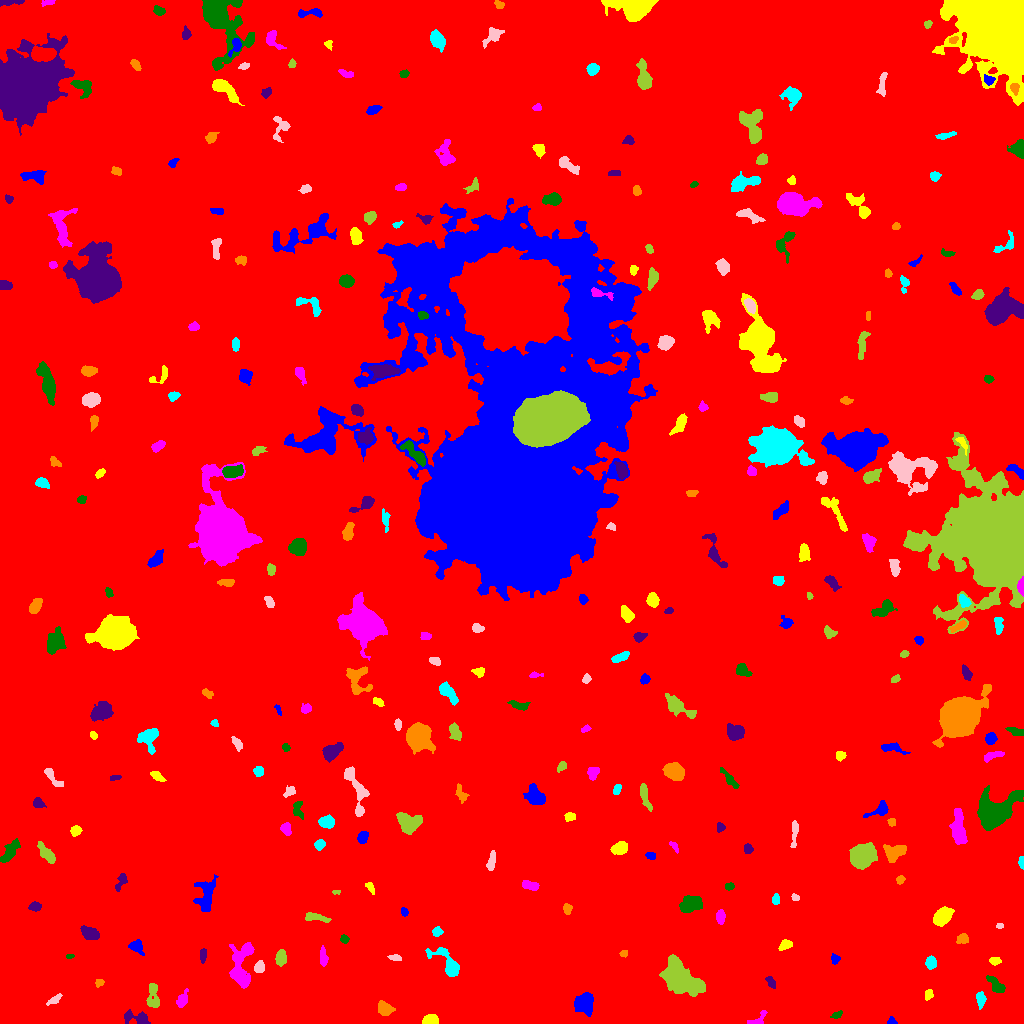

Values plotted in this chart, from the file beside it:
ID, X, Y, A, B, theta, total_flux, mu_max, mu_median, mu_mean, R_fwhm, R_e, R10, R90, x_start, x_end, y_start, y_end, area, greylevel
0, 511.8, 503.5, 300.8, 295.3, -0.7111, 2095738, 14.0, 2.0, 2.349, 123.6, 237.8, 90.58, 390.9, 0, 1023, 0, 1023, 892277, 2.349
1, 891.6, 1.9, 2.117, 1.8, -0.1748, 170.0, 7.0, 3.0, 2.881, 2.523, 2.185, 0.7979, 3.568, 887, 897, 0, 7, 59, 10.88
2, 430.8, 3.402, 3.566, 2.321, 0.08373, 630.0, 9.0, 4.0, 4.286, 4.72, 3.656, 1.493, 5.614, 422, 438, 0, 9, 147, 11.29
3, 756.9, 3.42, 5.917, 2.495, 0.5781, 255.0, 6.0, 2.0, 2.04, 3.523, 3.338, 1.128, 5.499, 747, 767, 0, 13, 125, 9.04
4, 836.6, 8.545, 2.929, 1.395, 0.3732, 145.0, 5.0, 2.0, 2.014, 2.646, 2.459, 0.7979, 4.068, 830, 842, 5, 13, 72, 9.014
5, 136, 5.971, 7.354, 2.936, -0.06205, 209.0, 3.0, 1.0, 0.9167, 4.146, 3.868, 1.382, 6.283, 124, 150, 0, 14, 228, 7.917
6, 385.2, 14.38, 3.862, 3.032, -0.4056, 861.0, 12.0, 4.0, 4.484, 4.146, 4.146, 1.493, 6.77, 378, 395, 8, 23, 192, 10.48
7, 980.5, 24.97, 3.57, 2.134, -1.504, 294.0, 5.0, 2.0, 2.244, 4.029, 3.338, 1.262, 5.412, 976, 986, 14, 32, 131, 9.244
8, 54.75, 23.98, 3.896, 1.551, 0.5829, 127.0, 4.0, 1.0, 1.245, 3.478, 2.877, 0.9772, 4.583, 46, 62, 18, 30, 102, 8.245
9, 153.2, 27.63, 7.386, 2.864, -1.541, 675.0, 7.0, 3.0, 2.86, 4.583, 4.951, 1.784, 7.674, 146, 159, 16, 40, 236, 8.86
10, 897.5, 22.77, 2.132, 1.859, 1.225, 189.0, 6.0, 2.0, 2.589, 3.385, 2.523, 0.9772, 4.029, 893, 902, 18, 27, 73, 9.589
11, 584.8, 20.51, 4.969, 4.377, -1.492, 1522, 9.0, 4.0, 4.216, 7.047, 5.754, 2.326, 9.08, 574, 593, 7, 31, 361, 10.22
12, 928.3, 28.61, 2.542, 1.798, 1.244, 160.0, 4.0, 2.0, 1.928, 3.868, 2.764, 0.9772, 4.184, 925, 933, 23, 34, 83, 9.928
13, 181.6, 23.36, 3.785, 2.201, 1.131, 241.0, 4.0, 1.0, 1.607, 4.82, 3.432, 1.382, 5.557, 176, 188, 16, 35, 150, 8.607
14, 996.6, 37.75, 5.595, 2.619, -0.7675, 607.0, 6.0, 3.0, 3.145, 6.206, 4.549, 1.784, 6.887, 986, 1005, 31, 48, 193, 10.15
15, 771.2, 41.2, 3.438, 1.696, -0.9812, 137.0, 3.0, 1.0, 1.473, 3.785, 3.038, 1.128, 4.652, 765, 775, 35, 47, 93, 8.473
16, 98.86, 41.32, 2.028, 1.567, 0.3416, 94.0, 4.0, 1.0, 1.469, 2.985, 2.111, 0.7979, 3.432, 95, 104, 36, 44, 64, 8.469
17, 448.1, 59.76, 9.871, 3.939, -0.8112, 1577, 11.0, 3.0, 4.107, 5.642, 5.585, 2.185, 9.339, 425, 459, 47, 76, 384, 10.11
18, 259.4, 56.6, 2.806, 2.209, 1.382, 592.0, 11.0, 5.0, 5.148, 4.107, 3.192, 1.262, 5.015, 254, 264, 51, 63, 115, 12.15
19, 681.4, 43.68, 11.33, 6.104, -0.6765, 7423, 19.0, 7.0, 7.11, 9.305, 9.723, 3.742, 15.21, 659, 705, 27, 69, 1044, 13.11
20, 532.0, 53.35, 2.104, 1.597, 0.1899, 155.0, 5.0, 2.0, 2.348, 3.09, 2.257, 0.9772, 3.613, 528, 537, 50, 58, 66, 9.348
21, 834.4, 63.87, 2.116, 1.93, 1.412, 151.0, 5.0, 2.0, 1.887, 2.985, 2.459, 0.9772, 3.785, 831, 840, 59, 70, 80, 8.887
22, 994.8, 62.68, 2.829, 1.861, 0.0419, 269.0, 6.0, 3.0, 3.128, 4.029, 2.985, 1.128, 4.618, 989, 1001, 58, 66, 86, 9.128
23, 241.5, 58.81, 13.19, 5.28, 1.493, 2364, 9.0, 3.0, 3.735, 8.156, 7.715, 2.985, 12.24, 229, 254, 35, 81, 633, 9.735
24, 69.84, 67.27, 1.824, 1.048, 0.06559, 88.0, 5.0, 2.0, 2.316, 2.185, 1.693, 0.5642, 2.877, 66, 74, 65, 69, 38, 9.316
25, 202.7, 68.54, 3.435, 1.519, 1.477, 120.0, 3.0, 1.0, 1.319, 3.742, 2.985, 1.128, 4.406, 200, 206, 60, 75, 91, 8.319
26, 623.4, 70.09, 1.996, 1.546, 0.105, 123.0, 5.0, 2.0, 2.321, 2.585, 2.185, 0.7979, 3.523, 619, 627, 66, 73, 53, 9.321
27, 931.1, 60.79, 2.966, 2.374, -1.57, 752.0, 13.0, 6.0, 5.785, 4.146, 3.385, 1.262, 5.382, 925, 936, 54, 68, 130, 11.78
28, 395, 65.99, 2.969, 1.419, -0.08133, 118.0, 3.0, 1.0, 1.532, 3.478, 2.585, 0.9772, 4.068, 387, 401, 63, 69, 77, 8.532
29, 280.4, 65.59, 3.701, 2.303, 1.408, 340.0, 6.0, 2.0, 2.138, 4.652, 3.785, 1.382, 5.698, 275, 286, 57, 74, 159, 9.138
30, 881.8, 72.52, 2.918, 2.132, 0.3399, 415.0, 7.0, 3.0, 3.32, 4.442, 3.241, 1.262, 5.015, 875, 888, 67, 78, 125, 10.32
31, 136.4, 77.08, 3.675, 2.931, -0.7892, 655.0, 9.0, 4.0, 4.094, 4.514, 3.868, 1.493, 6.077, 128, 144, 68, 84, 160, 10.09
32, 785.3, 78.55, 3.279, 1.974, 0.4322, 235.0, 5.0, 2.0, 1.975, 3.478, 3.141, 1.128, 4.983, 778, 792, 73, 84, 119, 8.975
33, 323, 65.97, 4.136, 1.855, -1.421, 248.0, 4.0, 2.0, 1.879, 5.046, 3.478, 1.382, 5.323, 320, 328, 57, 78, 132, 8.879
34, 344.4, 84.26, 2.162, 1.855, -0.8317, 262.0, 7.0, 4.0, 3.797, 3.478, 2.585, 0.9772, 3.949, 340, 349, 80, 89, 69, 10.8
35, 90.14, 90.01, 4.545, 2.728, -0.4014, 950.0, 9.0, 4.0, 4.46, 5.528, 4.478, 1.784, 7.069, 80, 99, 84, 98, 213, 10.46
36, 962.7, 84.56, 2.709, 2.301, 0.3052, 264.0, 5.0, 2.0, 2.336, 3.949, 3.141, 1.262, 4.918, 956, 968, 80, 90, 113, 9.336
37, 437, 91.67, 2.367, 1.958, 0.08109, 154.0, 4.0, 2.0, 1.73, 3.827, 2.646, 0.9772, 4.37, 432, 443, 87, 97, 89, 8.73
38, 999.4, 97.52, 1.93, 1.289, 0.154, 130.0, 7.0, 3.0, 3.171, 2.326, 1.954, 0.5642, 3.09, 996, 1003, 95, 100, 41, 9.171
39, 314.4, 106.2, 6.19, 1.868, -0.1744, 337.0, 5.0, 2.0, 2.006, 4.334, 3.868, 1.596, 6.024, 305, 331, 101, 111, 168, 10.01
40, 647.9, 104.2, 1.966, 1.858, -1.25, 139.0, 5.0, 2.0, 1.829, 2.821, 2.459, 0.7979, 3.827, 644, 652, 100, 110, 76, 9.829
41, 404.5, 111.3, 2.108, 1.703, -1.197, 170.0, 6.0, 3.0, 2.787, 3.29, 2.394, 0.7979, 3.742, 401, 408, 107, 116, 61, 8.787
42, 941.8, 106.3, 4.527, 3.047, 0.675, 1860, 18.0, 5.0, 6.242, 5.352, 4.618, 1.871, 7.674, 933, 954, 97, 117, 298, 13.24
43, 720.5, 106.4, 3.445, 2.118, 1.544, 331.0, 5.0, 3.0, 2.736, 4.618, 3.478, 1.382, 5.352, 716, 725, 99, 114, 121, 9.736
44, 689.8, 119.3, 5.21, 3.373, 0.2979, 2088, 16.0, 5.0, 6.366, 6.05, 5.262, 2.034, 8.519, 679, 702, 111, 128, 328, 12.37
45, 35.0, 116.9, 2.794, 2.223, 0.06901, 426.0, 7.0, 4.0, 4.057, 4.26, 3.192, 1.382, 4.951, 28, 41, 112, 122, 105, 10.06
46, 567.2, 114.6, 2.746, 2.073, -1.429, 270.0, 6.0, 3.0, 3.068, 4.334, 3.141, 1.262, 4.618, 563, 572, 109, 120, 88, 9.068
47, 775.5, 124.0, 2.732, 1.735, 1.503, 179.0, 4.0, 2.0, 2.266, 4.107, 2.764, 1.128, 4.334, 772, 779, 119, 130, 79, 9.266
48, 795.2, 125.8, 2.122, 1.567, -0.414, 127.0, 4.0, 2.0, 2.396, 3.613, 2.326, 0.9772, 3.568, 791, 799, 123, 130, 53, 9.396
49, 336, 131.6, 2.07, 0.8944, 0.1218, 86.0, 5.0, 2.0, 2.324, 2.257, 1.693, 0.5642, 2.706, 332, 340, 129, 133, 37, 12.32
50, 954.8, 135, 2.654, 2.432, 0.171, 435.0, 7.0, 4.0, 4.028, 4.406, 3.338, 1.382, 5.078, 949, 960, 129, 140, 108, 10.03
51, 205.2, 130.4, 8.247, 4.818, -1.558, 660.0, 6.0, 1.0, 1.524, 5.262, 5.412, 1.954, 9.424, 193, 218, 112, 149, 433, 8.524
52, 369.7, 137.1, 3.261, 1.55, -0.9826, 125.0, 4.0, 1.0, 1.562, 3.29, 2.523, 0.9772, 4.222, 365, 374, 129, 141, 80, 8.562
53, 531.4, 137.9, 4.244, 2.02, -0.2678, 298.0, 5.0, 2.0, 2.084, 3.868, 3.568, 1.382, 5.67, 522, 539, 133, 143, 143, 10.08
54, 729.1, 136.7, 2.152, 1.792, 0.26, 113.0, 5.0, 2.0, 1.687, 2.111, 2.394, 0.7979, 3.785, 725, 734, 133, 141, 67, 8.687
55, 121.6, 142.9, 5.088, 2.144, 1.128, 326.0, 6.0, 2.0, 2.508, 4.029, 3.432, 1.262, 5.528, 115, 127, 132, 150, 130, 8.508
56, 900.2, 143.7, 2.141, 1.962, 0.3515, 220.0, 6.0, 3.0, 3.235, 3.827, 2.646, 0.9772, 4.029, 896, 905, 139, 148, 68, 9.235
57, 1022, 161.6, 2.624, 1.264, -1.521, 178.0, 8.0, 2.0, 2.781, 2.523, 2.185, 0.7979, 3.568, 1018, 1023, 154, 167, 64, 9.781
58, 491.3, 161.5, 4.773, 1.74, 1.327, 231.0, 4.0, 2.0, 1.662, 4.82, 3.523, 1.262, 5.557, 486, 495, 153, 173, 139, 8.662
59, 46.45, 169.8, 6.075, 2.409, -0.8756, 780.0, 9.0, 3.0, 3.529, 3.785, 4.82, 1.693, 7.442, 37, 55, 160, 182, 221, 9.529
... 277 more rows
